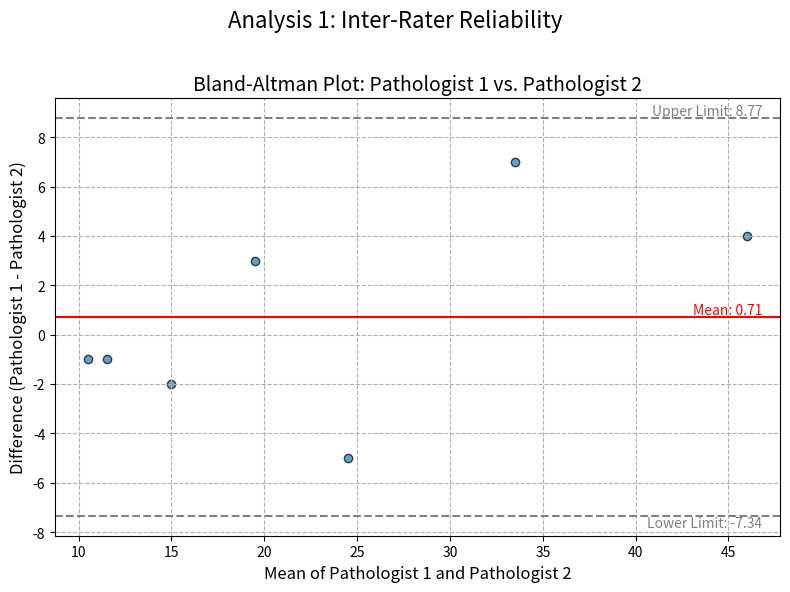
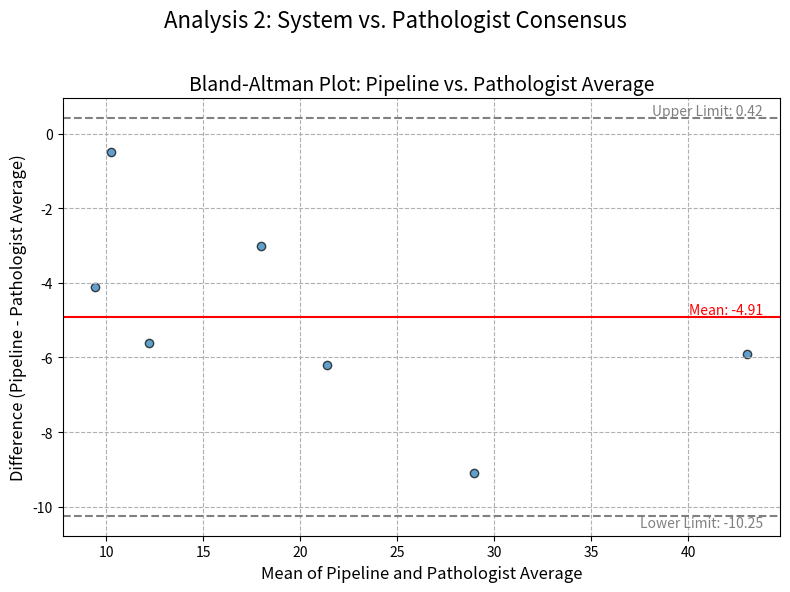

Write Python code to recreate these figures, in order.
import numpy as np
import matplotlib.pyplot as plt

pathologist1 = [22, 48, 11, 37, 14, 10, 21]
pathologist2 = [27, 44, 12, 30, 16, 11, 18]
pipeline = [18.3, 40.1, 7.4, 24.4, 9.4, 10.0, 16.5]

def bland_altman_plot(data1, data2, label1, label2, ax):
    data1 = np.asarray(data1)
    data2 = np.asarray(data2)

    means = np.mean([data1, data2], axis=0)
    diffs = data1 - data2

    mean_diff = np.mean(diffs)
    std_diff = np.std(diffs, ddof=1) 
    upper_loa = mean_diff + 1.96 * std_diff
    lower_loa = mean_diff - 1.96 * std_diff

    ax.scatter(means, diffs, alpha=0.7, edgecolors='k')

    ax.axhline(mean_diff, color='red', linestyle='-', label='Mean Difference (Bias)')
    ax.axhline(upper_loa, color='gray', linestyle='--', label='Upper LoA (+1.96 SD)')
    ax.axhline(lower_loa, color='gray', linestyle='--', label='Lower LoA (-1.96 SD)')
    
    ax.text(ax.get_xlim()[1] * 0.98, mean_diff, f'Mean: {mean_diff:.2f}', ha='right', va='bottom', color='red')
    ax.text(ax.get_xlim()[1] * 0.98, upper_loa, f'Upper Limit: {upper_loa:.2f}', ha='right', va='bottom', color='gray')
    ax.text(ax.get_xlim()[1] * 0.98, lower_loa, f'Lower Limit: {lower_loa:.2f}', ha='right', va='top', color='gray')

    ax.set_title(f'Bland-Altman Plot: {label1} vs. {label2}', fontsize=14)
    ax.set_xlabel(f'Mean of {label1} and {label2}', fontsize=12)
    ax.set_ylabel(f'Difference ({label1} - {label2})', fontsize=12)
    ax.grid(True, linestyle='--')

fig1, ax1 = plt.subplots(figsize=(8, 6))
bland_altman_plot(pathologist1, pathologist2, 'Pathologist 1', 'Pathologist 2', ax1)
fig1.suptitle("Analysis 1: Inter-Rater Reliability", fontsize=16)
plt.tight_layout(rect=[0, 0, 1, 0.96])

expert_average = np.mean([pathologist1, pathologist2], axis=0)

fig2, ax2 = plt.subplots(figsize=(8, 6))
bland_altman_plot(pipeline, expert_average, 'Pipeline', 'Pathologist Average', ax2)
fig2.suptitle("Analysis 2: System vs. Pathologist Consensus", fontsize=16)
plt.tight_layout(rect=[0, 0, 1, 0.96])

plt.show()